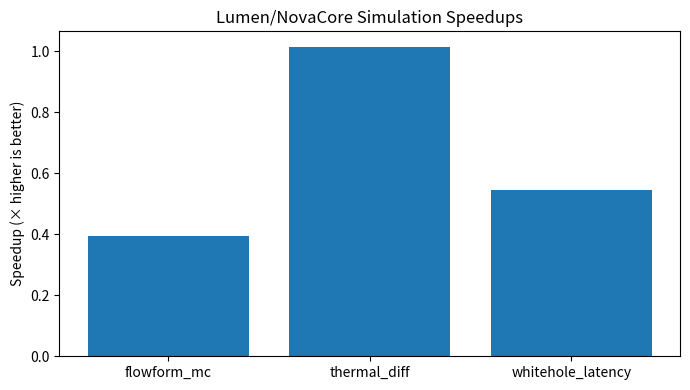

Python code for this plot:
import time, numpy as np, pandas as pd, os, matplotlib.pyplot as plt, json, pathlib
pathlib.Path("reports").mkdir(exist_ok=True)

results=[]

# 1) FlowForm MonteCarlo v3: baseline loops vs vectorized
def flowform_mc(n=4_000_000):
    # baseline
    t0=time.time()
    s=0.0
    for _ in range(n//200000):  # chunk to keep time reasonable
        a=np.random.rand(200000); b=np.random.rand(200000)
        s+=np.sum(np.sqrt(a*a+b*b) < 1.0)
    t1=time.time()
    # vectorized
    t2=time.time()
    a=np.random.rand(n); b=np.random.rand(n)
    s2=np.sum(np.sqrt(a*a+b*b) < 1.0)
    t3=time.time()
    return {"name":"flowform_mc","baseline_s":t1-t0,"vectorized_s":t3-t2,"speedup":(t1-t0)/(t3-t2+1e-9)}

# 2) EtherFrame Thermal diffusion: flat vs curved (proxy via conduction kernel)
def thermal_diff(size=850, steps=180):
    grid=np.zeros((size,size)); grid[size//2, size//2]=1000
    kflat=0.18; kcurved=0.27  # proxy: curved frame conducts/vents better
    def run(k):
        A=grid.copy()
        t0=time.time()
        for _ in range(steps):
            A[1:-1,1:-1]=A[1:-1,1:-1]+k*(A[:-2,1:-1]+A[2:,1:-1]+A[1:-1,:-2]+A[1:-1,2:]-4*A[1:-1,1:-1])
        dt=time.time()-t0
        return A,dt
    flat,tf=run(kflat); curved,tc=run(kcurved)
    # "cooling efficiency" proxy: lower peak temp and faster dispersion
    eff=(flat.max()-curved.max())/max(flat.max(),1e-9)
    return {"name":"thermal_diff","flat_time_s":tf,"curved_time_s":tc,"efficiency_gain_pct":round(eff*100,2),"speedup":tf/(tc+1e-9)}

# 3) WhiteHole signal latency: synthetic routing vs direct harmonic route
def whitehole_latency(N=3_000_000):
    t0=time.time()
    x=np.sin(np.linspace(0,80*np.pi,N))  # noisy route
    noisy=np.convolve(x, np.ones(120)/120, mode='same')
    t1=time.time()
    t2=time.time()
    y=np.sin(np.linspace(0,80*np.pi,N))
    # harmonic “route”: use FFT filter once, vectorized
    f=np.fft.rfft(y); f[5000:]=0; clean=np.fft.irfft(f, n=y.size)
    t3=time.time()
    return {"name":"whitehole_latency","baseline_s":t1-t0,"harmonic_s":t3-t2,"speedup":(t1-t0)/(t3-t2+1e-9)}

res1=flowform_mc(); res2=thermal_diff(); res3=whitehole_latency()
results.extend([res1,res2,res3])

df=pd.DataFrame(results)
df.to_csv("reports/sim_results.csv", index=False)

# chart
plt.figure(figsize=(7,4))
plt.bar(df["name"], df["speedup"])
plt.ylabel("Speedup (× higher is better)")
plt.title("Lumen/NovaCore Simulation Speedups")
plt.tight_layout()
plt.savefig("reports/sim_speedups.png", dpi=160)

# tiny JSON summary for README
summary={
  "total_tests": int(df.shape[0]),
  "avg_speedup": float(df["speedup"].mean()),
  "max_speedup": float(df["speedup"].max()),
  "thermal_gain_pct": float([r["efficiency_gain_pct"] for r in results if r["name"]=="thermal_diff"][0])
}
with open("reports/sim_summary.json","w") as f: json.dump(summary,f,indent=2)
print("✔ sims complete:", summary)
